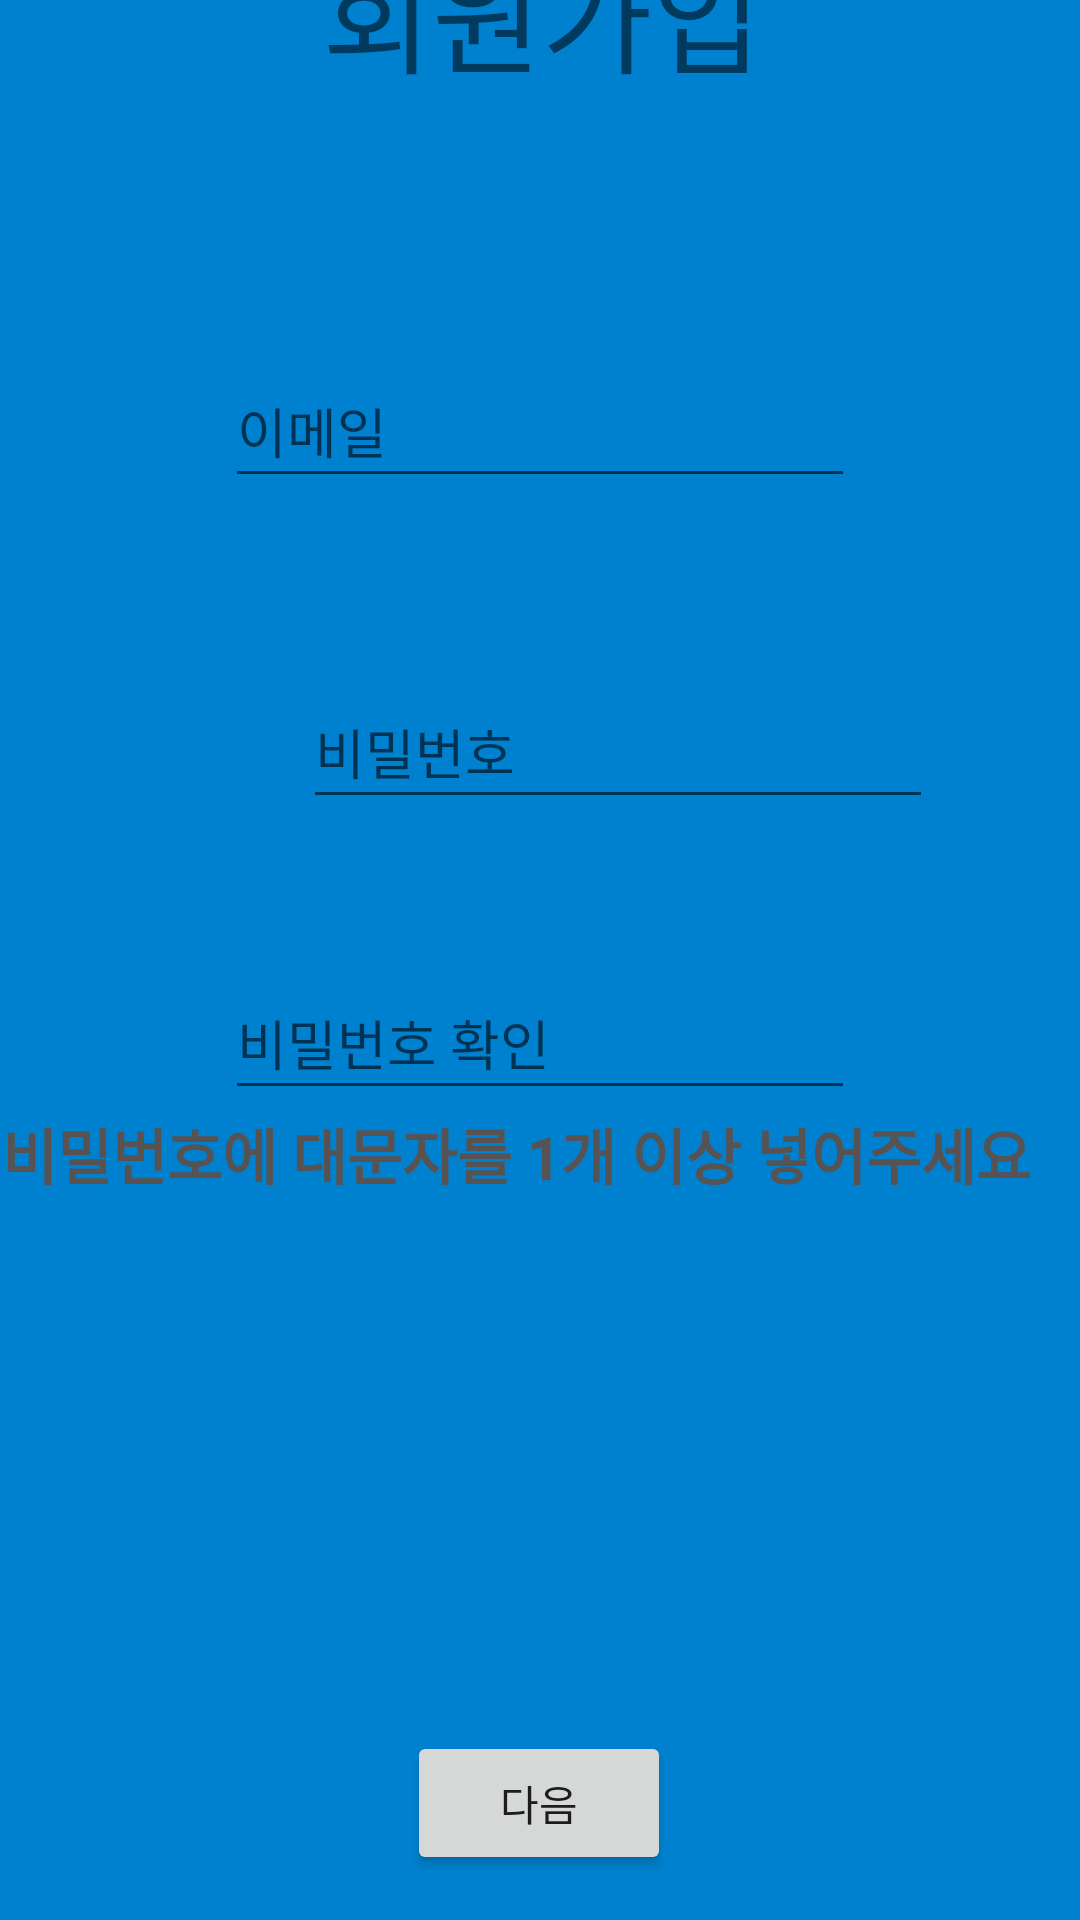

Here is an Android app screen rendered from its layout file. Give the layout XML and the strings, colors and styles it references.
<!-- AndroidManifest.xml: application theme Theme.GDSC6 -->
<!-- res/layout/main_page2.xml -->
<?xml version="1.0" encoding="utf-8"?>
<androidx.constraintlayout.widget.ConstraintLayout xmlns:android="http://schemas.android.com/apk/res/android"
    xmlns:app="http://schemas.android.com/apk/res-auto"
    xmlns:tools="http://schemas.android.com/tools"
    android:layout_width="match_parent"
    android:layout_height="match_parent"
    android:background="#0081CF">

    <TextView
        android:id="@+id/Dae"
        android:layout_width="359dp"
        android:layout_height="40dp"
        android:layout_marginBottom="230dp"
        android:text="비밀번호에 대문자를 1개 이상 넣어주세요"
        android:textColor="#575353"
        android:textSize="20sp"
        android:textStyle="bold"
        app:layout_constraintBottom_toBottomOf="parent"
        app:layout_constraintEnd_toEndOf="parent"
        app:layout_constraintStart_toStartOf="parent"
        app:layout_constraintTop_toBottomOf="@+id/passwordcon" />

    <EditText
        android:id="@+id/password"
        android:layout_width="wrap_content"
        android:layout_height="wrap_content"
        android:layout_marginStart="101dp"
        android:layout_marginEnd="101dp"
        android:layout_marginBottom="49dp"
        android:ems="10"
        android:hint="비밀번호"
        android:inputType="textPassword"
        android:minHeight="48dp"
        app:layout_constraintBottom_toTopOf="@+id/passwordcon"
        app:layout_constraintEnd_toEndOf="parent"
        app:layout_constraintHorizontal_bias="0.0"
        app:layout_constraintStart_toStartOf="parent"
        app:layout_constraintTop_toBottomOf="@+id/editTextTextEmailAddress3" />

    <EditText
        android:id="@+id/passwordcon"
        android:layout_width="wrap_content"
        android:layout_height="wrap_content"
        android:layout_marginStart="101dp"
        android:layout_marginEnd="101dp"
        android:layout_marginBottom="300dp"
        android:ems="10"
        android:hint="비밀번호 확인"
        android:inputType="textPassword"
        android:minHeight="48dp"
        app:layout_constraintBottom_toBottomOf="parent"
        app:layout_constraintEnd_toEndOf="parent"
        app:layout_constraintStart_toStartOf="parent"
        app:layout_constraintTop_toBottomOf="@+id/password" />

    <EditText
        android:id="@+id/editTextTextEmailAddress3"
        android:layout_width="wrap_content"
        android:layout_height="wrap_content"
        android:layout_marginStart="101dp"
        android:layout_marginTop="30dp"
        android:layout_marginEnd="101dp"
        android:layout_marginBottom="59dp"
        android:ems="10"
        android:hint="이메일"
        android:inputType="textEmailAddress"
        android:minHeight="48dp"
        app:layout_constraintBottom_toTopOf="@+id/password"
        app:layout_constraintEnd_toEndOf="parent"
        app:layout_constraintStart_toStartOf="parent"
        app:layout_constraintTop_toBottomOf="@+id/textView4" />

    <TextView
        android:id="@+id/textView4"
        android:layout_width="wrap_content"
        android:layout_height="wrap_content"
        android:layout_marginStart="132dp"
        android:layout_marginTop="38dp"
        android:layout_marginEnd="131dp"
        android:layout_marginBottom="55dp"
        android:text="회원가입"
        android:textSize="40sp"
        app:layout_constraintBottom_toTopOf="@+id/editTextTextEmailAddress3"
        app:layout_constraintEnd_toEndOf="parent"
        app:layout_constraintStart_toStartOf="parent"
        app:layout_constraintTop_toTopOf="parent" />

    <Button
        android:id="@+id/button2"
        android:layout_width="wrap_content"
        android:layout_height="wrap_content"
        android:layout_marginStart="161dp"
        android:layout_marginTop="222dp"
        android:layout_marginEnd="162dp"
        android:layout_marginBottom="30dp"
        android:text="다음"
        app:layout_constraintBottom_toBottomOf="parent"
        app:layout_constraintEnd_toEndOf="parent"
        app:layout_constraintStart_toStartOf="parent"
        app:layout_constraintTop_toBottomOf="@+id/passwordcon" />

</androidx.constraintlayout.widget.ConstraintLayout>
<!-- resources referenced by this layout -->
<resources>
  <style name="Theme.GDSC6" parent="Theme.MaterialComponents.DayNight.DarkActionBar">
          
          <item name="colorPrimary">@color/purple_500</item>
          <item name="colorPrimaryVariant">@color/purple_700</item>
          <item name="colorOnPrimary">@color/white</item>
          
          <item name="colorSecondary">@color/teal_200</item>
          <item name="colorSecondaryVariant">@color/teal_700</item>
          <item name="colorOnSecondary">@color/black</item>
          
          <item name="android:statusBarColor" tools:targetApi="l">?attr/colorPrimaryVariant</item>
          
      </style>
  <!-- not gathered from this repository: default colours our renderer supplied (Android Studio template values) -->
  <color name="purple_500">#FF6200EE</color>
  <color name="purple_700">#FF3700B3</color>
  <color name="teal_200">#FF03DAC5</color>
  <color name="teal_700">#FF018786</color>
  <color name="black">#FF000000</color>
  <color name="white">#FFFFFFFF</color>
</resources>
